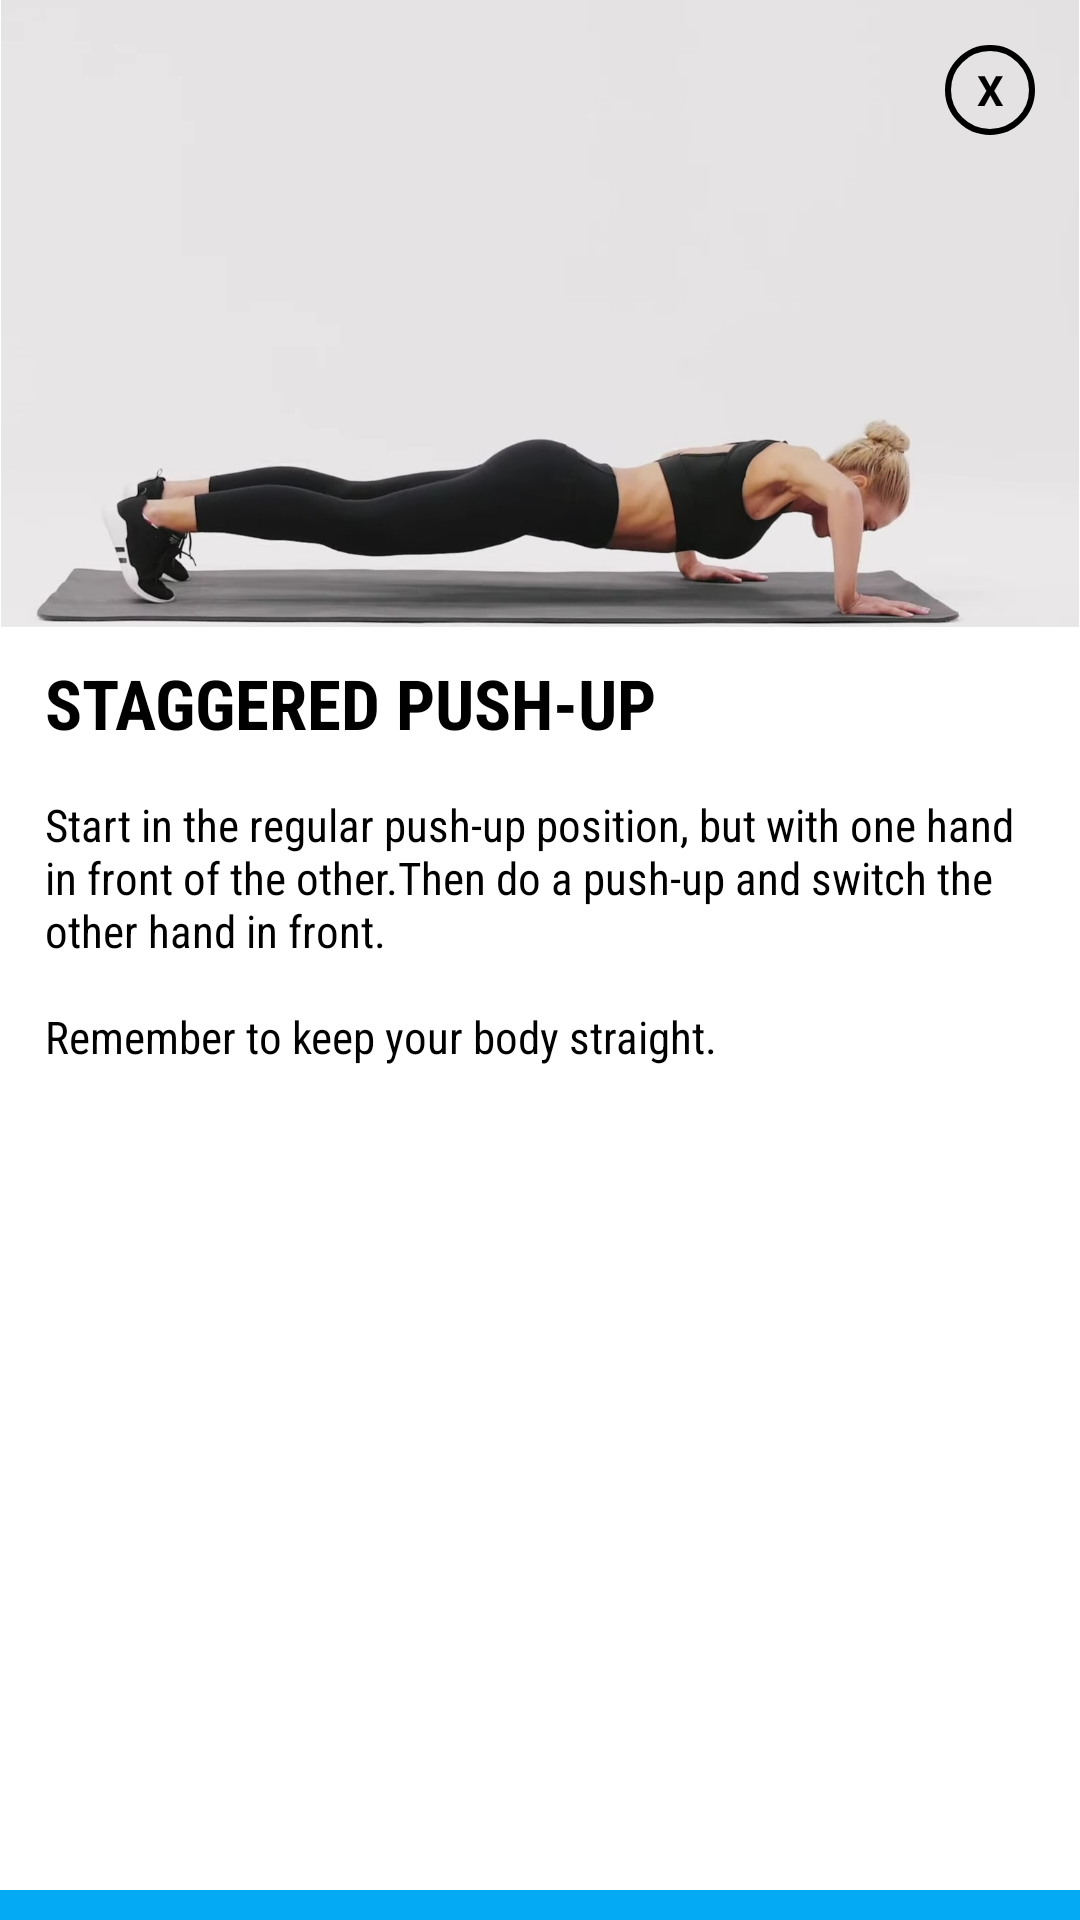

Android layout source for this screen:
<!-- AndroidManifest.xml: application theme Theme.SelFit -->
<!-- res/layout/activity_chest_straggered_pushup.xml -->
<?xml version="1.0" encoding="utf-8"?>
<androidx.constraintlayout.widget.ConstraintLayout xmlns:android="http://schemas.android.com/apk/res/android"
    xmlns:app="http://schemas.android.com/apk/res-auto"
    xmlns:tools="http://schemas.android.com/tools"
    android:layout_width="300dp"
    android:layout_height="530dp"
    android:layout_gravity="center"
    android:background="@drawable/white"
    android:orientation="vertical"
    tools:context=".chest_workout">

    <TextView
        android:id="@+id/txtclose"
        android:layout_width="30dp"
        android:layout_height="30dp"
        android:background="@drawable/circle_bg"
        android:gravity="center"
        android:elevation="10dp"
        android:layout_marginRight="15dp"
        android:layout_marginLeft="15dp"
        android:layout_marginTop="15dp"
        android:text="X"
        android:textColor="@color/black"
        android:textStyle="bold"
        app:layout_constraintEnd_toEndOf="parent"
        app:layout_constraintTop_toTopOf="parent" />

    <ImageView
        android:id="@+id/imageView3"
        android:layout_width="match_parent"
        android:layout_height="wrap_content"
        android:adjustViewBounds="true"
        android:scaleType="fitCenter"
        android:src="@drawable/chest_straggered_pushup"
        app:layout_constraintEnd_toEndOf="parent"
        app:layout_constraintStart_toStartOf="parent"
        app:layout_constraintTop_toTopOf="parent" />

    <TextView
        android:id="@+id/textView5"
        android:layout_width="match_parent"
        android:layout_height="wrap_content"
        android:layout_marginLeft="15dp"
        android:layout_marginTop="10dp"
        android:fontFamily="sans-serif-condensed"
        android:text="STAGGERED PUSH-UP"
        android:textColor="@color/black"
        android:textSize="23sp"
        android:textStyle="bold"
        app:layout_constraintTop_toBottomOf="@+id/imageView3"
        tools:layout_editor_absoluteX="15dp" />

    <TextView
        android:id="@+id/procedure_sit_up"
        android:layout_width="match_parent"
        android:layout_height="wrap_content"
        android:layout_margin="15dp"
        android:text="@string/staggered_push_up"
        android:fontFamily="sans-serif-condensed"
        android:layout_marginTop="10dp"
        android:textColor="@color/black"
        android:textSize="15sp"
        app:layout_constraintTop_toBottomOf="@+id/textView5"
        tools:layout_editor_absoluteX="15dp" />



    <ImageButton
        android:id="@+id/btnFollow"
        android:layout_width="match_parent"
        android:layout_height="wrap_content"
        android:paddingTop="5dp"
        android:paddingBottom="5dp"
        android:src="@drawable/play_button"
        android:fontFamily="sans-serif-condensed"
        android:textStyle="bold"
        android:background="@color/blue"
        app:layout_constraintBottom_toBottomOf="parent"
        app:layout_constraintEnd_toEndOf="parent" />

</androidx.constraintlayout.widget.ConstraintLayout>
<!-- resources referenced by this layout -->
<resources>
  <color name="black">#FF000000</color>
  <color name="blue">#04AAF4</color>
  <!-- drawable chest_straggered_pushup: jpg bitmap (drawable, 89299 bytes) -->
  <!-- drawable circle_bg (drawable) -->
  <?xml version="1.0" encoding="utf-8"?>
  <shape android:shape="oval" xmlns:android="http://schemas.android.com/apk/res/android">
  
      <stroke android:width="2dp" android:color="@color/black"/>
  
  </shape>
  <!-- drawable white (drawable) -->
  <?xml version="1.0" encoding="utf-8"?>
  <shape xmlns:android="http://schemas.android.com/apk/res/android">
      android:shape="rectangle">
      <solid android:color="#FFFFFF"/>
      <corners android:radius="10dp"/>
  </shape>
  <string name="staggered_push_up">Start in the regular push-up position, but with one hand in front of the other.Then do a push-up and switch the other hand in front. \n\nRemember to keep your body straight.</string>
  <style name="Theme.SelFit" parent="Theme.MaterialComponents.DayNight.DarkActionBar">
          
          <item name="colorPrimary">@color/blue</item>
          <item name="colorPrimaryVariant">@color/black</item>
          <item name="colorOnSecondary">@color/white</item>
          
          <item name="colorSecondary">@color/blue</item>
          <item name="colorSecondaryVariant">#03A9F4</item>
          <item name="colorOnPrimary">@color/black</item>
          
          <item name="android:statusBarColor" tools:targetApi="l">?attr/colorPrimaryVariant</item>
          
      </style>
  <color name="white">#FFFFFFFF</color>
</resources>
